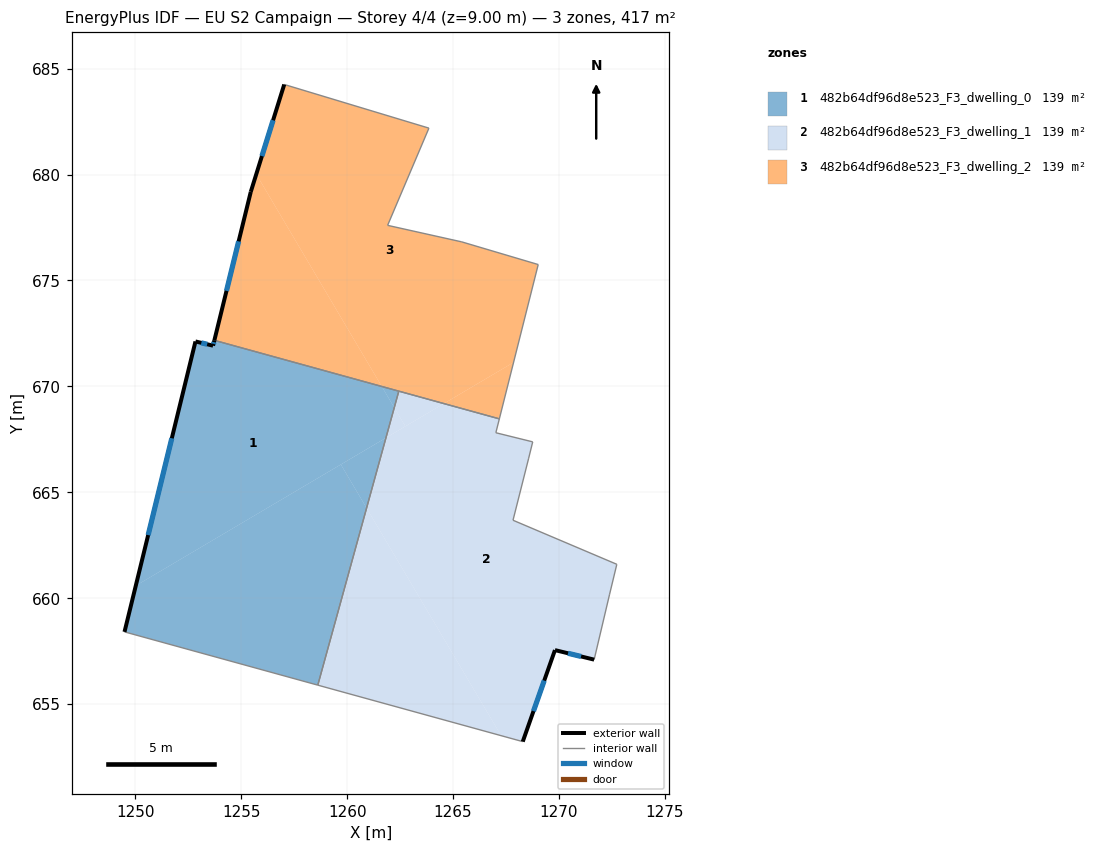
=== STOREY PLAN SPEC (per zone: floor XY polygon, exterior-wall plan segments, windows/doors) ===
zone 1: 482b64df96d8e523_F3_dwelling_0  (139.0 m²)
  floor: (1259.70, 666.31) (1260.92, 664.26) (1258.61, 655.90) (1249.49, 658.41) (1250.02, 660.59)
  floor: (1261.63, 670.00) (1262.22, 669.00) (1261.83, 667.57) (1250.02, 660.59) (1252.84, 672.12) (1253.67, 671.92) (1253.73, 672.17)
  floor: (1261.83, 667.57) (1260.92, 664.26) (1259.70, 666.31)
  floor: (1262.44, 669.77) (1262.22, 669.00) (1261.63, 670.00)
  exterior wall: (1253.67, 671.92) – (1252.84, 672.12)  [0.9 m]
    window: (1253.39, 671.99) – (1253.11, 672.06)  [0.3 m²]
  exterior wall: (1253.73, 672.17) – (1253.67, 671.92)  [0.3 m]
    window: (1253.71, 672.09) – (1253.69, 672.01)  [0.1 m²]
  exterior wall: (1252.84, 672.12) – (1249.49, 658.41)  [14.1 m]
    window: (1251.72, 667.55) – (1250.60, 662.98)  [4.7 m²]
  interior walls: 3
zone 2: 482b64df96d8e523_F3_dwelling_1  (139.0 m²)
  floor: (1268.76, 667.38) (1268.57, 666.61) (1267.83, 663.68) (1272.73, 661.60) (1272.39, 660.19) (1271.66, 657.10) (1269.81, 657.55) (1268.29, 653.23) (1267.27, 653.51) (1260.92, 664.26) (1261.83, 667.57) (1264.56, 669.19) (1267.18, 668.47) (1267.02, 667.81)
  floor: (1260.92, 664.26) (1267.27, 653.51) (1258.61, 655.90)
  floor: (1264.56, 669.19) (1262.74, 668.11) (1262.22, 669.00) (1262.44, 669.77)
  floor: (1262.22, 669.00) (1262.74, 668.11) (1261.83, 667.57)
  exterior wall: (1269.81, 657.55) – (1271.66, 657.10)  [1.9 m]
    window: (1270.42, 657.40) – (1271.04, 657.25)  [0.6 m²]
  exterior wall: (1268.29, 653.23) – (1269.81, 657.55)  [4.6 m]
    window: (1268.79, 654.67) – (1269.30, 656.11)  [1.5 m²]
  interior walls: 10
zone 3: 482b64df96d8e523_F3_dwelling_2  (139.0 m²)
  floor: (1255.71, 680.02) (1261.63, 670.00) (1253.73, 672.17) (1255.45, 679.18)
  floor: (1263.86, 682.19) (1261.91, 677.60) (1265.41, 676.82) (1269.02, 675.75) (1267.85, 671.13) (1264.56, 669.19) (1261.63, 670.00) (1255.71, 680.02) (1257.03, 684.25)
  floor: (1267.85, 671.13) (1267.18, 668.47) (1264.56, 669.19)
  exterior wall: (1255.45, 679.18) – (1253.73, 672.17)  [7.2 m]
    window: (1254.88, 676.85) – (1254.30, 674.51)  [2.4 m²]
  exterior wall: (1257.03, 684.25) – (1255.45, 679.18)  [5.3 m]
    window: (1256.50, 682.56) – (1255.97, 680.87)  [1.8 m²]
  interior walls: 7

=== DERIVED (storey summary) ===
Building: EU S2 Campaign
Storey: 4 of 4  (floor level z = 9.00 m)
Storey gross floor area: 417.1 m²
Zones on this storey: 3
  - 482b64df96d8e523_F3_dwelling_0: floor 139.0 m²; exterior wall 15.2 m (45.7 m²); 3 window(s) 5.1 m²; WWR 11.1%
  - 482b64df96d8e523_F3_dwelling_1: floor 139.0 m²; exterior wall 6.5 m (19.5 m²); 2 window(s) 2.2 m²; WWR 11.1%
  - 482b64df96d8e523_F3_dwelling_2: floor 139.0 m²; exterior wall 12.5 m (37.6 m²); 2 window(s) 4.2 m²; WWR 11.1%
Zone adjacency (shared interzone walls):
  - 482b64df96d8e523_F3_dwelling_0 ↔ 482b64df96d8e523_F3_dwelling_1
  - 482b64df96d8e523_F3_dwelling_0 ↔ 482b64df96d8e523_F3_dwelling_2
  - 482b64df96d8e523_F3_dwelling_1 ↔ 482b64df96d8e523_F3_dwelling_2